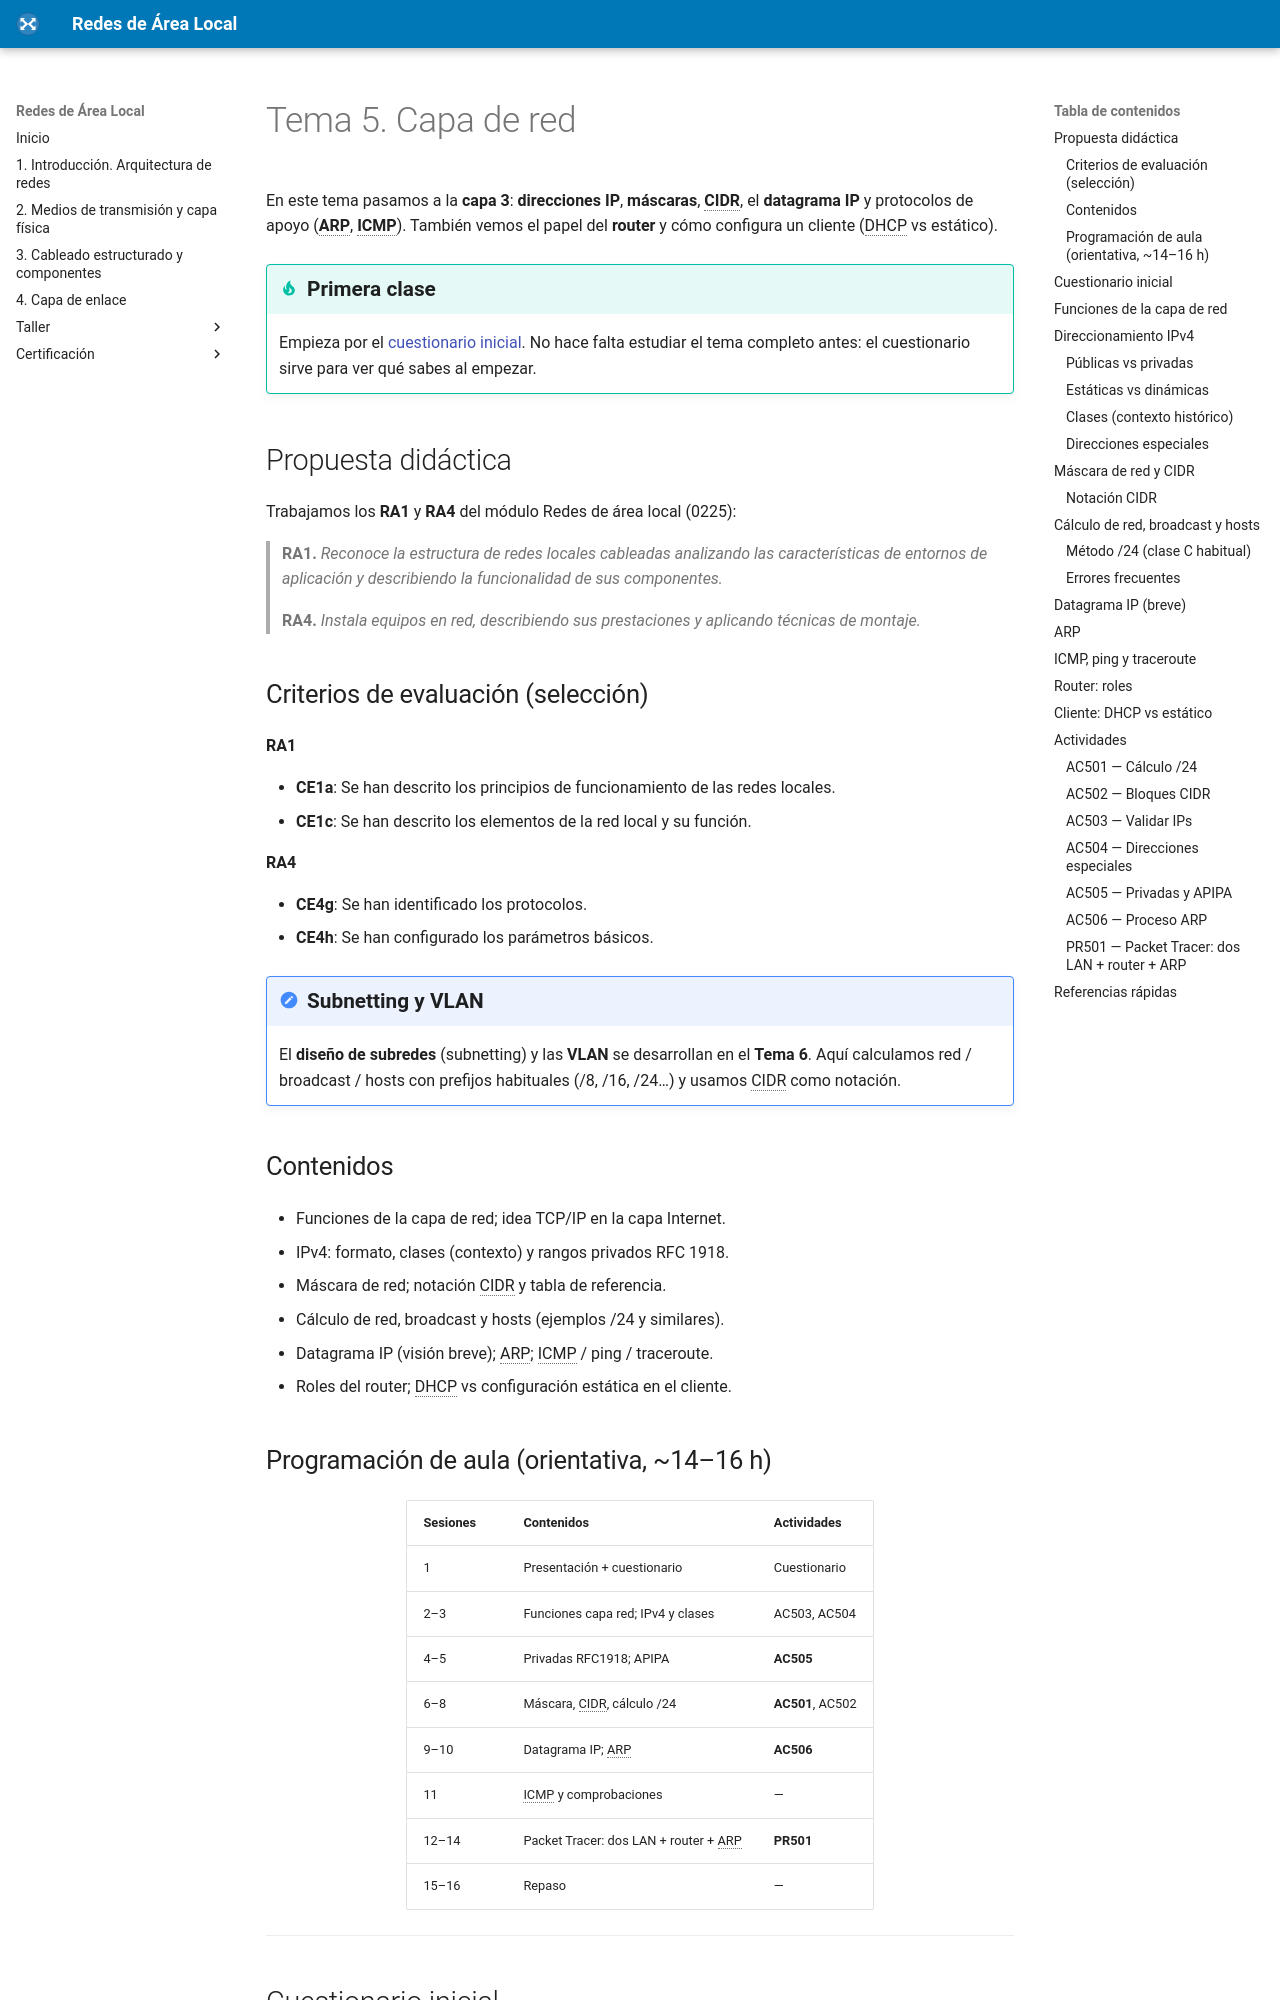

repository: fjavier-hernandez/ral · page: 05-capa-red/tema5.html · generator: mkdocs

---
title: Tema 5 — Capa de red
description: Funciones de la capa de red; IPv4, clases y RFC1918; máscaras y CIDR; ARP, ICMP; router y DHCP vs estático.
---

# Tema 5. Capa de red

En este tema pasamos a la **capa 3**: **direcciones IP**, **máscaras**, **CIDR**, el **datagrama IP** y protocolos de apoyo (**ARP**, **ICMP**). También vemos el papel del **router** y cómo configura un cliente (DHCP vs estático).

!!! tip "Primera clase"
    Empieza por el [cuestionario inicial](#cuestionario-inicial). No hace falta estudiar el tema completo antes: el cuestionario sirve para ver qué sabes al empezar.

## Propuesta didáctica

Trabajamos los **RA1** y **RA4** del módulo Redes de área local (0225):

> **RA1.** *Reconoce la estructura de redes locales cableadas analizando las características de entornos de aplicación y describiendo la funcionalidad de sus componentes.*

> **RA4.** *Instala equipos en red, describiendo sus prestaciones y aplicando técnicas de montaje.*

### Criterios de evaluación (selección)

**RA1**

* **CE1a**: Se han descrito los principios de funcionamiento de las redes locales.
* **CE1c**: Se han descrito los elementos de la red local y su función.

**RA4**

* **CE4g**: Se han identificado los protocolos.
* **CE4h**: Se han configurado los parámetros básicos.

!!! note "Subnetting y VLAN"
    El **diseño de subredes** (subnetting) y las **VLAN** se desarrollan en el **Tema 6**. Aquí calculamos red / broadcast / hosts con prefijos habituales (/8, /16, /24…) y usamos CIDR como notación.
